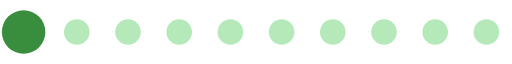
t = 0.00 s
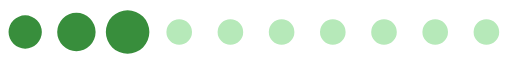
t = 0.20 s
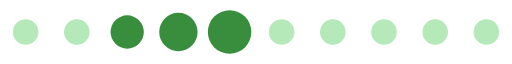
t = 0.39 s
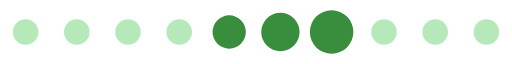
t = 0.59 s
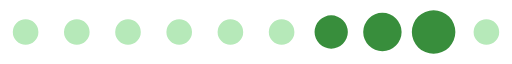
t = 0.78 s
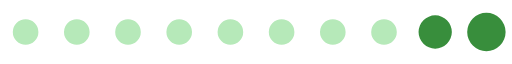
t = 0.98 s

The animated SVG that drew these frames (rendered in a browser with its animation timeline set to each time). Animation: 1 SMIL element (animateTransform=1); one cycle of 1.17 s, repeats indefinitely.

<?xml version="1.0" encoding="UTF-8" standalone="no"?><svg xmlns:svg="http://www.w3.org/2000/svg" xmlns="http://www.w3.org/2000/svg" xmlns:xlink="http://www.w3.org/1999/xlink" version="1.0" width="160px" height="20px" viewBox="0 0 128 16" xml:space="preserve"><path fill="#b6e9b9" d="M6.4,4.8A3.2,3.2,0,1,1,3.2,8,3.2,3.2,0,0,1,6.4,4.8Zm12.8,0A3.2,3.2,0,1,1,16,8,3.2,3.2,0,0,1,19.2,4.8ZM32,4.8A3.2,3.2,0,1,1,28.8,8,3.2,3.2,0,0,1,32,4.8Zm12.8,0A3.2,3.2,0,1,1,41.6,8,3.2,3.2,0,0,1,44.8,4.8Zm12.8,0A3.2,3.2,0,1,1,54.4,8,3.2,3.2,0,0,1,57.6,4.8Zm12.8,0A3.2,3.2,0,1,1,67.2,8,3.2,3.2,0,0,1,70.4,4.8Zm12.8,0A3.2,3.2,0,1,1,80,8,3.2,3.2,0,0,1,83.2,4.8ZM96,4.8A3.2,3.2,0,1,1,92.8,8,3.2,3.2,0,0,1,96,4.8Zm12.8,0A3.2,3.2,0,1,1,105.6,8,3.2,3.2,0,0,1,108.8,4.8Zm12.8,0A3.2,3.2,0,1,1,118.4,8,3.2,3.2,0,0,1,121.6,4.8Z"/><g><path fill="#388e3c" d="M-42.7,3.84A4.16,4.16,0,0,1-38.54,8a4.16,4.16,0,0,1-4.16,4.16A4.16,4.16,0,0,1-46.86,8,4.16,4.16,0,0,1-42.7,3.84Zm12.8-.64A4.8,4.8,0,0,1-25.1,8a4.8,4.8,0,0,1-4.8,4.8A4.8,4.8,0,0,1-34.7,8,4.8,4.8,0,0,1-29.9,3.2Zm12.8-.64A5.44,5.44,0,0,1-11.66,8a5.44,5.44,0,0,1-5.44,5.44A5.44,5.44,0,0,1-22.54,8,5.44,5.44,0,0,1-17.1,2.56Z"/><animateTransform attributeName="transform" type="translate" values="23 0;36 0;49 0;62 0;74.5 0;87.5 0;100 0;113 0;125.5 0;138.5 0;151.5 0;164.5 0;178 0" calcMode="discrete" dur="1170ms" repeatCount="indefinite"/></g></svg>